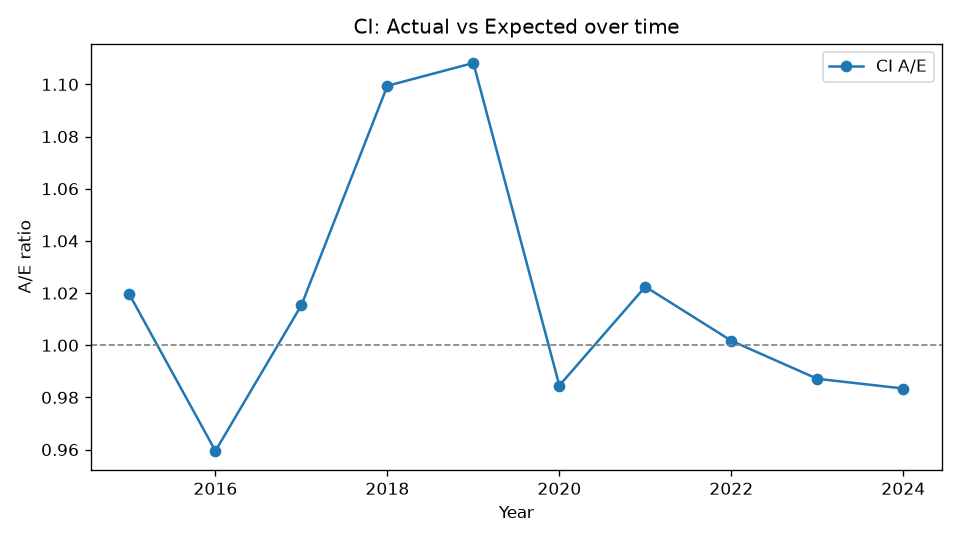

Data behind this chart, as committed beside it:
Year, Actual, Expected, AE
2015, 608, 596.4, 1.019
2016, 691, 720.2, 0.9595
2017, 850, 837.1, 1.015
2018, 1059, 963.2, 1.099
2019, 1216, 1097, 1.108
2020, 1220, 1239, 0.9846
2021, 1417, 1386, 1.022
2022, 1551, 1548, 1.002
2023, 1697, 1719, 0.9871
2024, 1862, 1893, 0.9834
